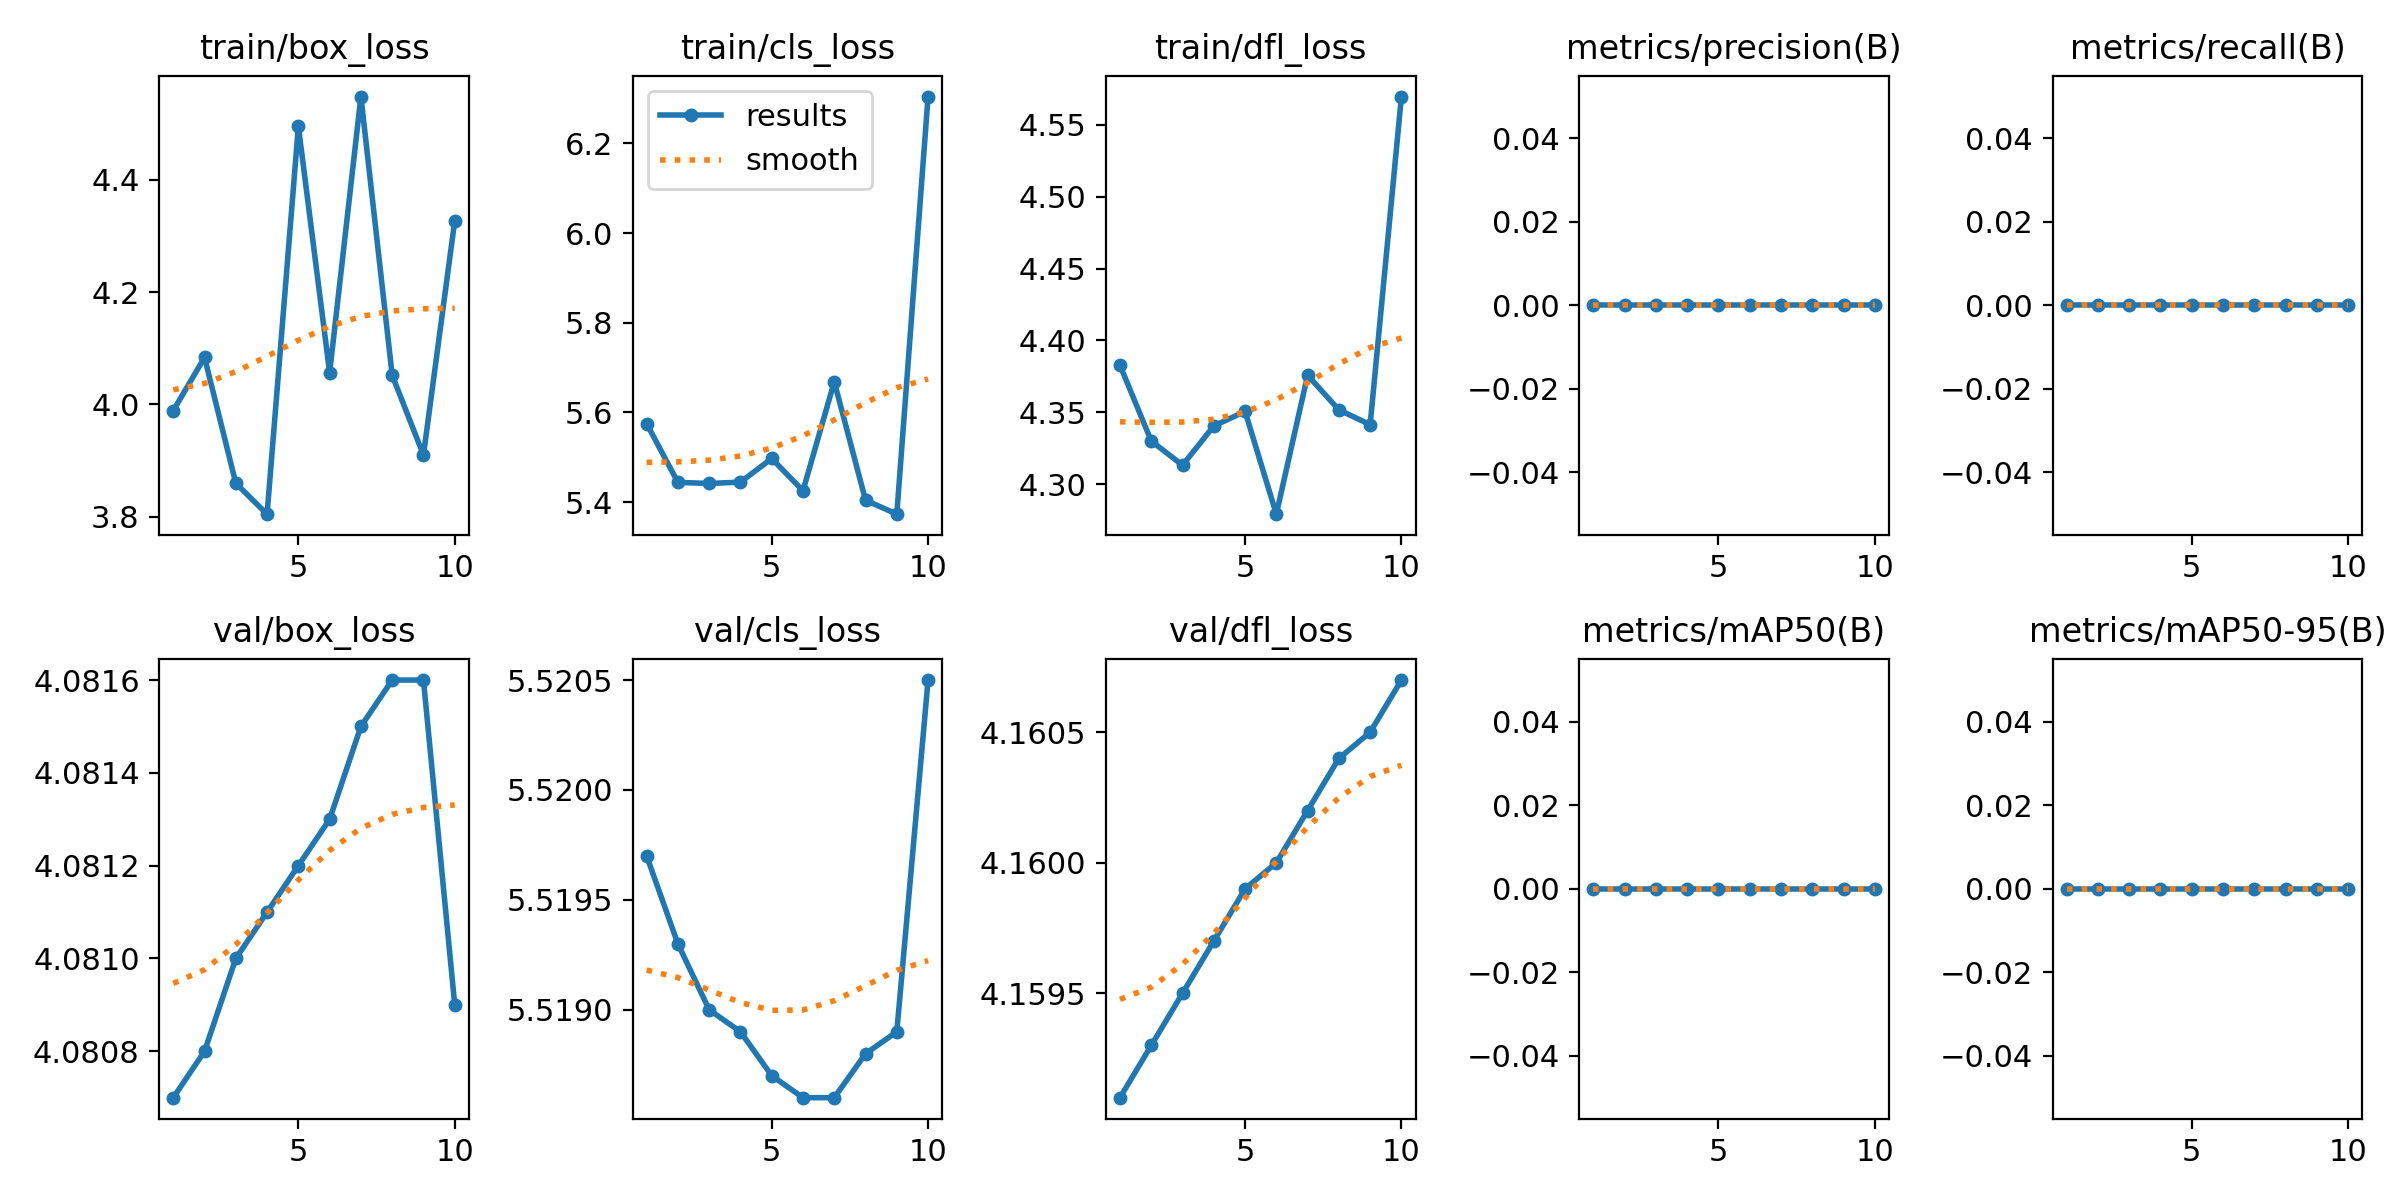

The table this chart was drawn from, first rows:
epoch, train/box_loss, train/cls_loss, train/dfl_loss, metrics/precision(B), metrics/recall(B), metrics/mAP50(B), metrics/mAP50-95(B), val/box_loss, val/cls_loss, val/dfl_loss, lr/pg0, lr/pg1, lr/pg2
1, 3.989, 5.575, 4.383, 0, 0, 0, 0, 4.081, 5.52, 4.159, 4e-06, 4e-06, 4e-06
2, 4.084, 5.444, 4.33, 0, 0, 0, 0, 4.081, 5.519, 4.159, 1.0812e-05, 1.0812e-05, 1.0812e-05
3, 3.86, 5.441, 4.313, 0, 0, 0, 0, 4.081, 5.519, 4.16, 1.604e-05, 1.604e-05, 1.604e-05
4, 3.804, 5.444, 4.341, 0, 0, 0, 0, 4.081, 5.519, 4.16, 1.9684e-05, 1.9684e-05, 1.9684e-05
5, 4.496, 5.497, 4.351, 0, 0, 0, 0, 4.081, 5.519, 4.16, 2.1744e-05, 2.1744e-05, 2.1744e-05
6, 4.056, 5.425, 4.279, 0, 0, 0, 0, 4.081, 5.519, 4.16, 2.222e-05, 2.222e-05, 2.222e-05
7, 4.549, 5.668, 4.376, 0, 0, 0, 0, 4.082, 5.519, 4.16, 2.1112e-05, 2.1112e-05, 2.1112e-05
8, 4.052, 5.404, 4.352, 0, 0, 0, 0, 4.082, 5.519, 4.16, 1.842e-05, 1.842e-05, 1.842e-05
9, 3.91, 5.373, 4.341, 0, 0, 0, 0, 4.082, 5.519, 4.16, 1.4144e-05, 1.4144e-05, 1.4144e-05
10, 4.327, 6.305, 4.569, 0, 0, 0, 0, 4.081, 5.521, 4.161, 8.284e-06, 8.284e-06, 8.284e-06
